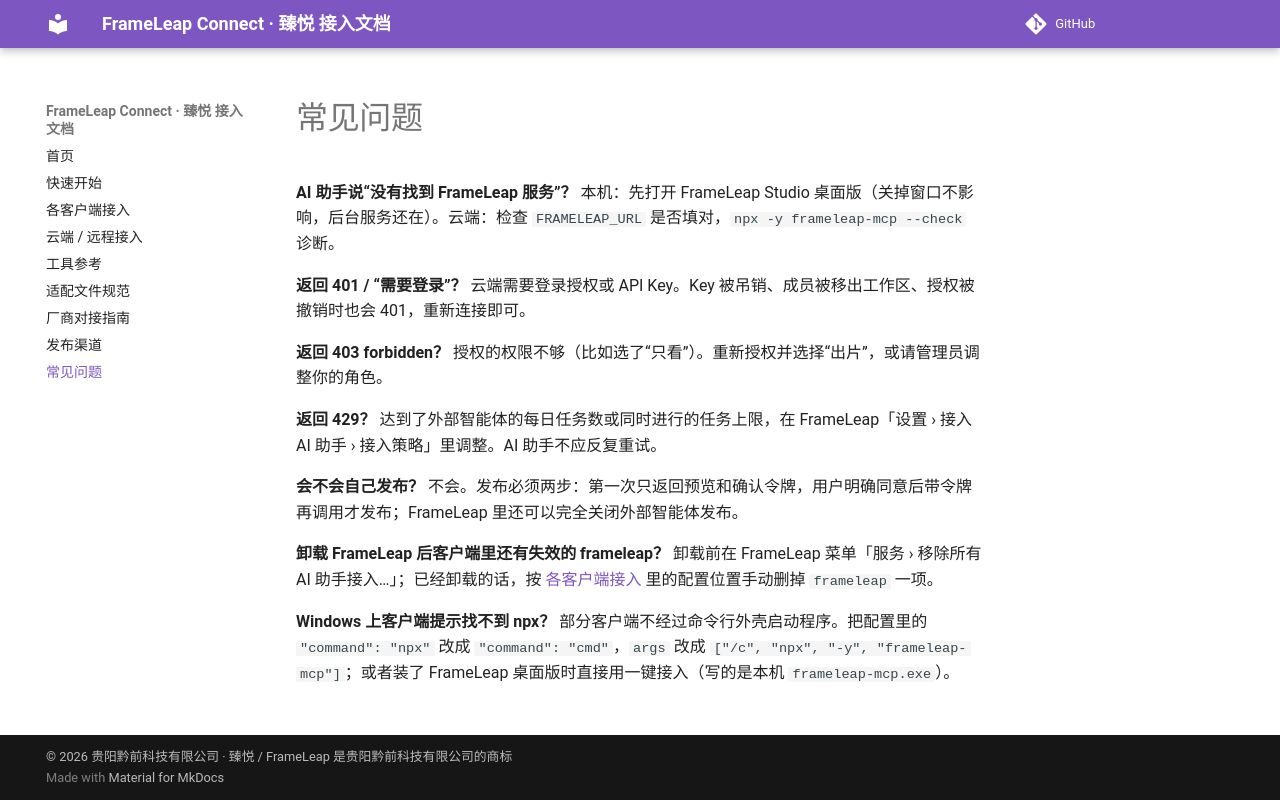

repository: QianqianTech/frameleap · page: faq/index.html · generator: mkdocs

# 常见问题

**AI 助手说“没有找到 FrameLeap 服务”？**
本机：先打开 FrameLeap Studio 桌面版（关掉窗口不影响，后台服务还在）。云端：检查 `FRAMELEAP_URL` 是否填对，`npx -y frameleap-mcp --check` 诊断。

**返回 401 / “需要登录”？**
云端需要登录授权或 API Key。Key 被吊销、成员被移出工作区、授权被撤销时也会 401，重新连接即可。

**返回 403 forbidden？**
授权的权限不够（比如选了“只看”）。重新授权并选择“出片”，或请管理员调整你的角色。

**返回 429？**
达到了外部智能体的每日任务数或同时进行的任务上限，在 FrameLeap「设置 › 接入 AI 助手 › 接入策略」里调整。AI 助手不应反复重试。

**会不会自己发布？**
不会。发布必须两步：第一次只返回预览和确认令牌，用户明确同意后带令牌再调用才发布；FrameLeap 里还可以完全关闭外部智能体发布。

**卸载 FrameLeap 后客户端里还有失效的 frameleap？**
卸载前在 FrameLeap 菜单「服务 › 移除所有 AI 助手接入…」；已经卸载的话，按 [各客户端接入](clients/index.md) 里的配置位置手动删掉 `frameleap` 一项。

**Windows 上客户端提示找不到 npx？**
部分客户端不经过命令行外壳启动程序。把配置里的 `"command": "npx"` 改成 `"command": "cmd"`，`args` 改成 `["/c", "npx", "-y", "frameleap-mcp"]`；或者装了 FrameLeap 桌面版时直接用一键接入（写的是本机 `frameleap-mcp.exe`）。
